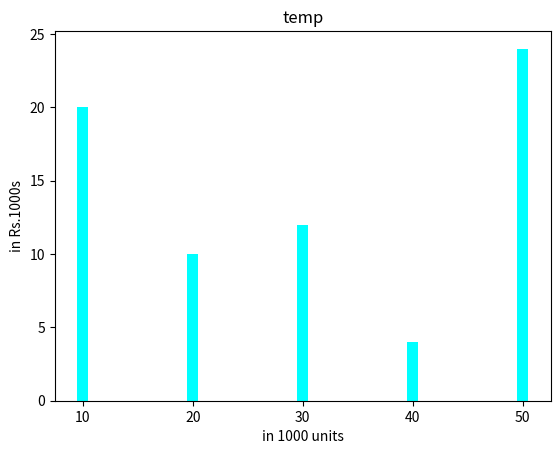

Generate this figure with matplotlib:
import numpy as np
import matplotlib.pyplot as plt

# ! A
# TODO: Extracting odd numbers

list_ = np.array([11, 12, 13, 14, 15])
index = np.where(list_ % 2 != 0)[0]

for i in index:
    print(list_[i], end = " ")
    
# ! B
# TODO: replacing with -1

new_array = list_[::]
for i in index:
    new_array[i] = -1

print(f"\n{new_array}") 

# ! C
# TODO: convert 1D to 2D array with 2x5    
array_ = np.array([11, 12, 13, 14, 15, 16, 17, 18, 19, 20])

new_array2 = array_.reshape(2, 5)
for i in range(len(new_array2)):
    for j in range(len(new_array2[0])):
        print(f"{new_array2[i][j]}", end = " ")
    print()
    
# ! D
# TODO: common elements between two array

array_1 = np.array([1,2,3,2,3,4,3,4,5,6])
array_2 = np.array([7,2,10,2,7,4,9,4,9,8])

print(np.intersect1d(array_1, array_2))

# ! E
# TODO: matrix multiplication

array_3 = np.array([[1, 2], [3, 4]])
array_4 = np.array([[4, 3], [2, 1]])
result = np.dot(array_3, array_4)
print(result)

# ! F
# TODO: generate bar plots 

dataSet = [10, 20, 30, 40, 50]
dataSet2 = [20, 10, 12, 4, 24]

plt.bar(dataSet, dataSet2, color = "aqua", width = 1.0)

plt.ylabel("in Rs.1000s")
plt.xlabel("in 1000 units")
plt.title("temp")
plt.show()
